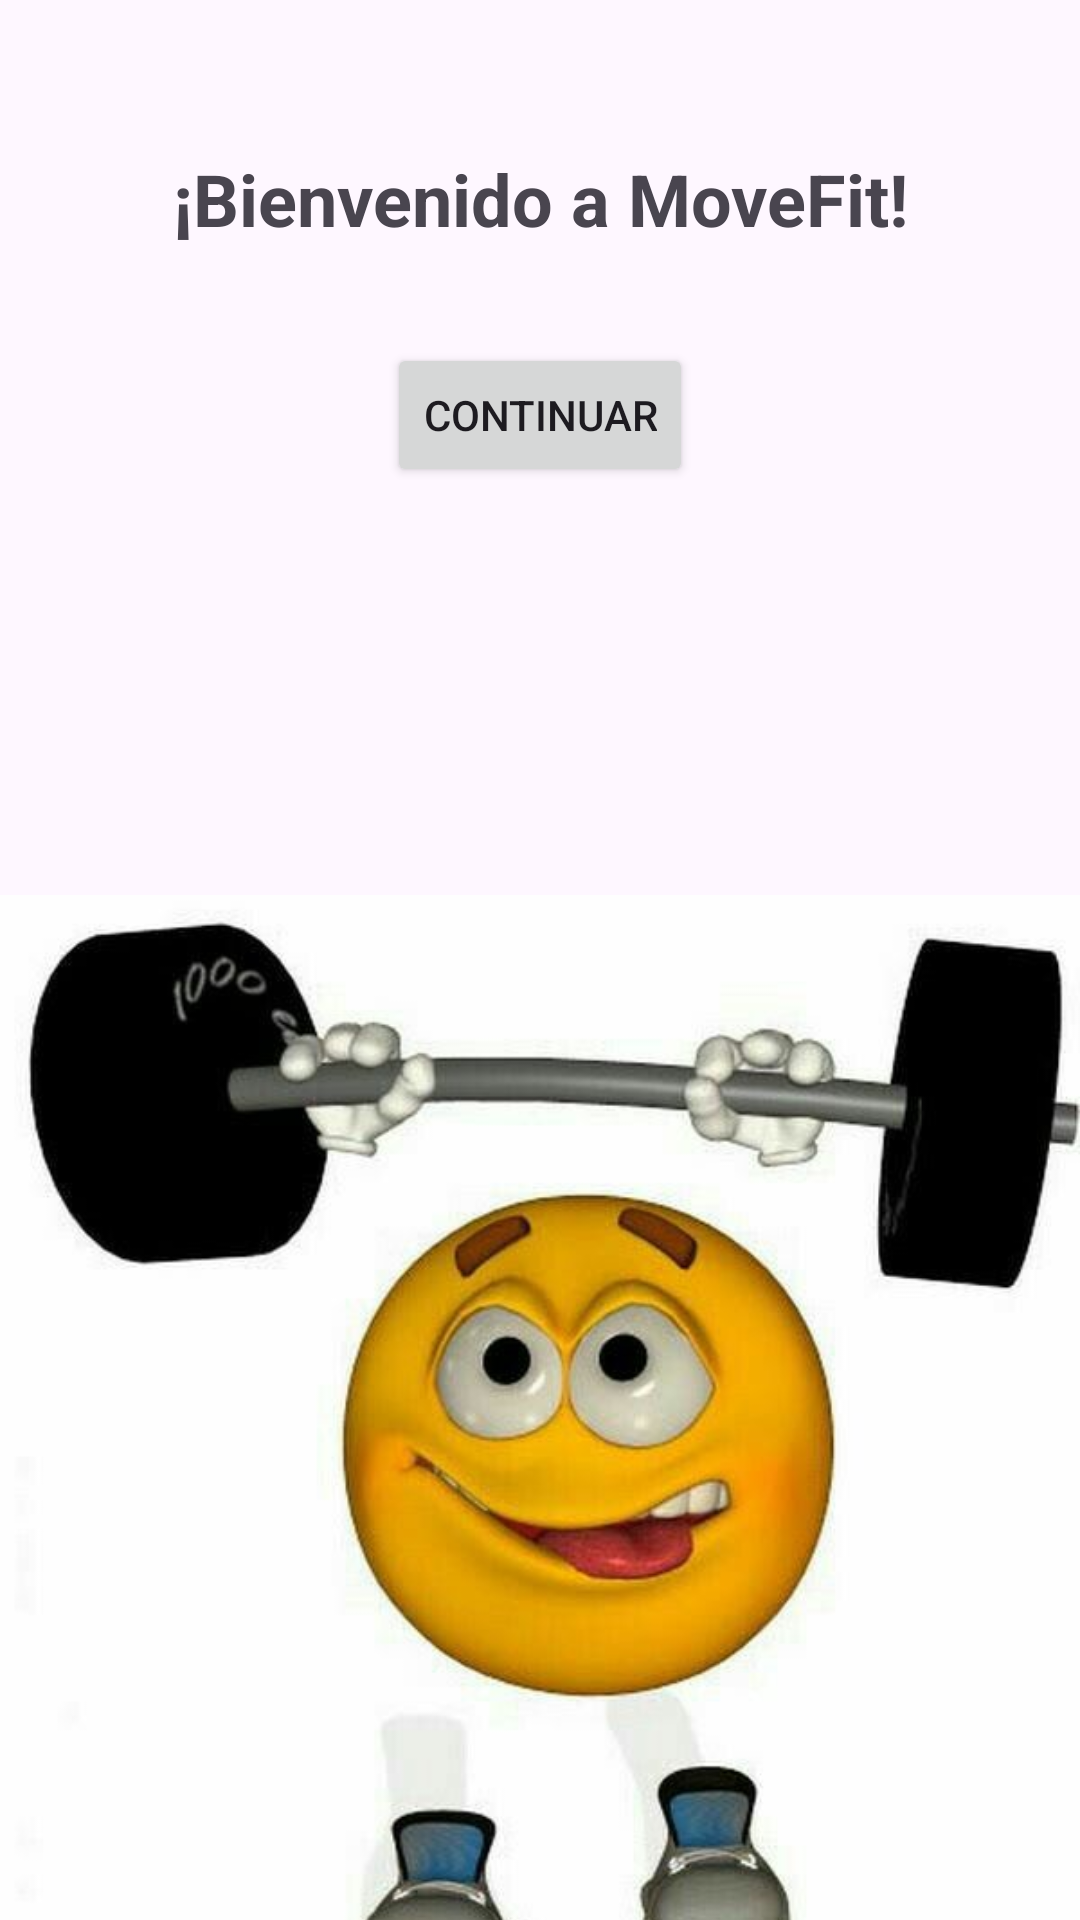

Write the Android layout XML for this screen, with the resource values it uses.
<!-- AndroidManifest.xml: application theme Theme.MoveFit -->
<!-- res/layout/activity_welcome.xml -->
<?xml version="1.0" encoding="utf-8"?>
<androidx.constraintlayout.widget.ConstraintLayout
    xmlns:android="http://schemas.android.com/apk/res/android"
    xmlns:app="http://schemas.android.com/apk/res-auto"
    xmlns:tools="http://schemas.android.com/tools"
    android:layout_width="match_parent"
    android:layout_height="match_parent"
    tools:context=".WelcomeActivity">

    
    <TextView
        android:id="@+id/tv_welcome"
        android:layout_width="wrap_content"
        android:layout_height="wrap_content"
        android:text="¡Bienvenido a MoveFit!"
        android:textSize="24sp"
        android:textStyle="bold"
        app:layout_constraintTop_toTopOf="parent"
        app:layout_constraintStart_toStartOf="parent"
        app:layout_constraintEnd_toEndOf="parent"
        android:layout_marginTop="50dp" />

    
    <Button
        android:id="@+id/btn_continue"
        android:layout_width="wrap_content"
        android:layout_height="wrap_content"
        android:text="Continuar"
        app:layout_constraintTop_toBottomOf="@id/tv_welcome"
        app:layout_constraintStart_toStartOf="parent"
        app:layout_constraintEnd_toEndOf="parent"
        android:layout_marginTop="32dp" />

    
    <ImageView
        android:id="@+id/img_welcome"
        android:layout_width="wrap_content"
        android:layout_height="wrap_content"
        android:src="@drawable/welcome_image"
        app:layout_constraintTop_toBottomOf="@id/btn_continue"
        app:layout_constraintStart_toStartOf="parent"
        app:layout_constraintEnd_toEndOf="parent"
        android:layout_marginTop="16dp" />
</androidx.constraintlayout.widget.ConstraintLayout>
<!-- resources referenced by this layout -->
<resources>
  <!-- drawable welcome_image: jpg bitmap (drawable, 28075 bytes) -->
  <style name="Theme.MoveFit" parent="Base.Theme.MoveFit" />
  <style name="Base.Theme.MoveFit" parent="Theme.Material3.DayNight.NoActionBar">
          
          
      </style>
</resources>
